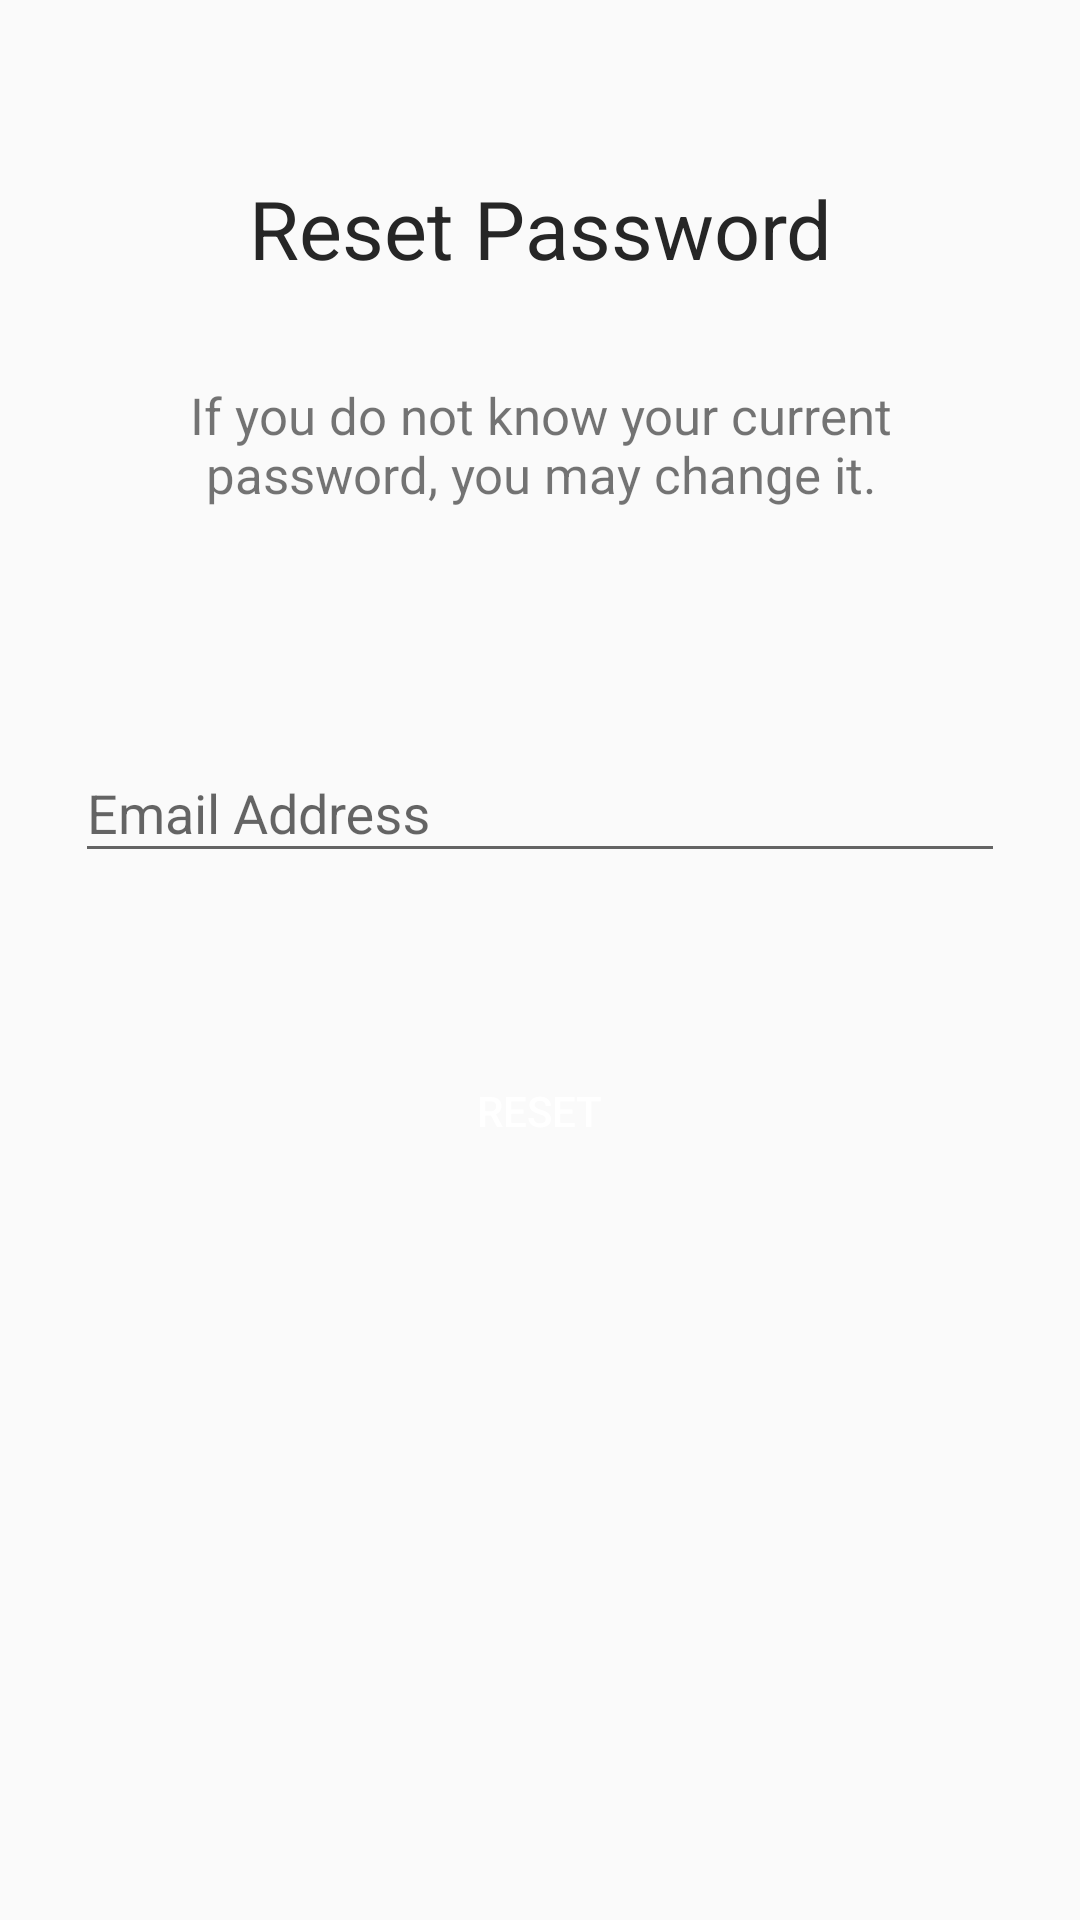

Layout XML and referenced resources for this Android screen:
<!-- AndroidManifest.xml: application theme Theme.TheBestBurger -->
<!-- res/layout/activity_forget_password.xml -->
<?xml version="1.0" encoding="utf-8"?>
<androidx.constraintlayout.widget.ConstraintLayout xmlns:android="http://schemas.android.com/apk/res/android"
    xmlns:app="http://schemas.android.com/apk/res-auto"
    xmlns:tools="http://schemas.android.com/tools"
    android:layout_width="match_parent"
    android:layout_height="match_parent"
    tools:context=".ForgetPassword">

    <TextView
        android:id="@+id/textView4"
        android:layout_width="match_parent"
        android:layout_height="wrap_content"
        android:layout_marginLeft="20dp"
        android:layout_marginRight="20dp"
        android:text="Reset Password"
        android:textAlignment="center"
        android:textColor="@color/Blacklogo"
        android:textSize="27dp"
        app:layout_constraintBottom_toBottomOf="parent"
        app:layout_constraintEnd_toEndOf="parent"
        app:layout_constraintHorizontal_bias="0.6"
        app:layout_constraintStart_toStartOf="parent"
        app:layout_constraintTop_toTopOf="parent"
        app:layout_constraintVertical_bias="0.096" />

    <TextView
        android:id="@+id/res"
        android:layout_width="match_parent"
        android:layout_height="wrap_content"
        android:layout_marginLeft="50dp"
        android:layout_marginRight="50dp"
        android:layout_marginTop="33dp"
        android:text="If you do not know your current password, you may change it."
        android:textAlignment="center"
        android:textSize="17dp"
        app:layout_constraintStart_toStartOf="parent"
        app:layout_constraintTop_toBottomOf="@+id/textView4" />

    <com.google.android.material.textfield.TextInputLayout
        android:id="@+id/email"
        android:layout_width="match_parent"
        android:layout_height="wrap_content"
        android:layout_marginLeft="25dp"
        android:layout_marginRight="25dp"
        app:layout_constraintBottom_toBottomOf="parent"
        app:layout_constraintEnd_toEndOf="parent"
        app:layout_constraintStart_toStartOf="parent"
        app:layout_constraintTop_toBottomOf="@+id/res"
        app:layout_constraintVertical_bias="0.166">

        <com.google.android.material.textfield.TextInputEditText
            android:layout_width="match_parent"
            android:layout_height="wrap_content"
            android:drawableLeft="@drawable/ic_email_black_24dp"
            android:drawablePadding="10dp"
            android:hint="Email Address"
            android:inputType="textEmailAddress"
            tools:ignore="TouchTargetSizeCheck" />
    </com.google.android.material.textfield.TextInputLayout>

    <Button
        android:id="@+id/reset"
        android:layout_width="110dp"
        android:layout_height="wrap_content"
        android:background="@drawable/btnred"
        android:text="reset"
        android:textColor="@color/white"
        app:layout_constraintBottom_toBottomOf="parent"
        app:layout_constraintEnd_toEndOf="parent"
        app:layout_constraintHorizontal_bias="0.498"
        app:layout_constraintStart_toStartOf="parent"
        app:layout_constraintTop_toBottomOf="@+id/email"
        app:layout_constraintVertical_bias="0.184" />

</androidx.constraintlayout.widget.ConstraintLayout>
<!-- resources referenced by this layout -->
<resources>
  <color name="Blacklogo">#262626</color>
  <color name="white">#FFFFFF</color>
  <style name="Theme.TheBestBurger" parent="Theme.AppCompat.Light.DarkActionBar">
          
          <item name="colorPrimary">@color/yourSelectedColor</item>
          <item name="colorPrimaryDark">@color/Black</item>
          <item name="colorAccent">@color/darkgray</item>
  
      </style>
  <color name="yourSelectedColor">#ff0000</color>
  <color name="Black">#000000</color>
  <color name="darkgray">#B2000000</color>
</resources>
